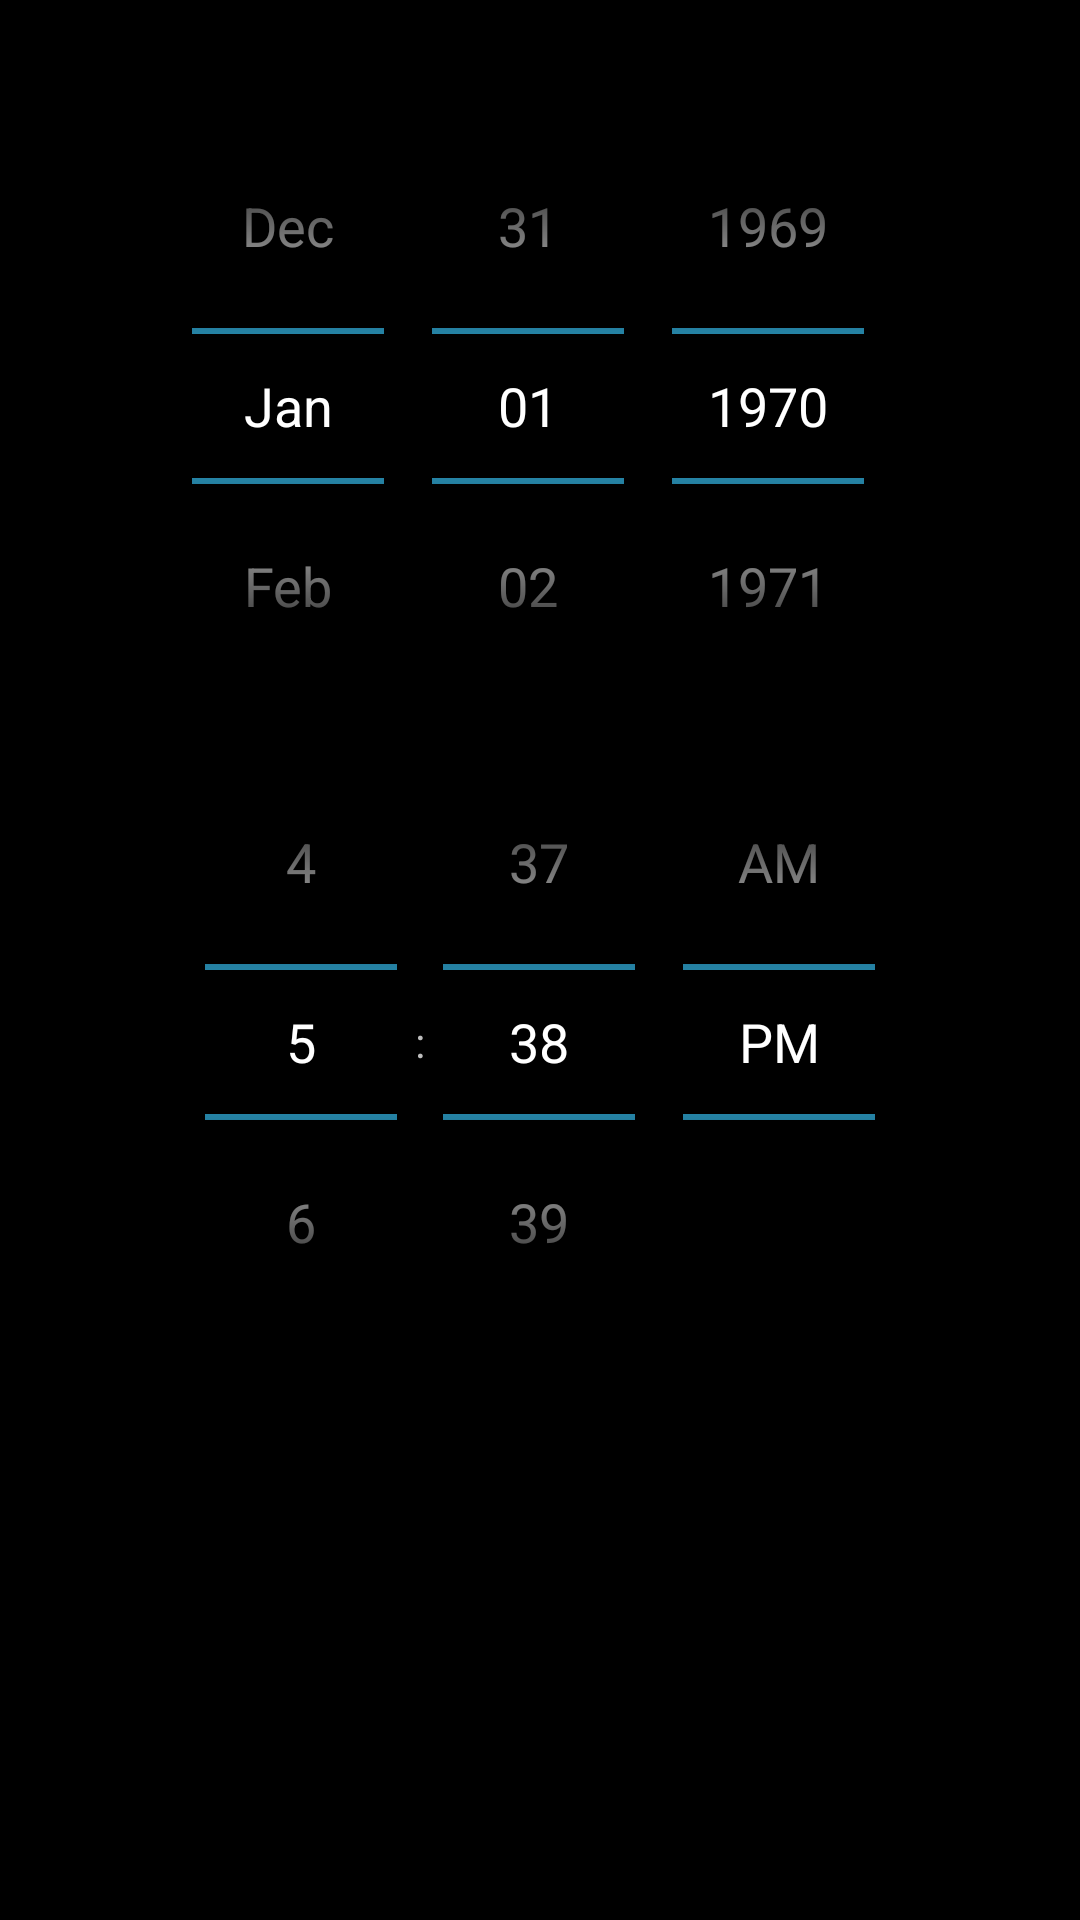

Reconstruct the res/layout file that produces this screen, plus the resources it refers to.
<!-- AndroidManifest.xml: application theme AppTheme -->
<!-- res/layout/date_time_layout.xml -->
<?xml version="1.0" encoding="utf-8"?>
<ScrollView xmlns:android="http://schemas.android.com/apk/res/android"
    android:layout_width="match_parent"
    android:layout_height="match_parent">

    <RelativeLayout
        android:id="@+id/root_date_time"
        android:layout_width="wrap_content"
        android:layout_height="wrap_content"
        android:gravity="center"
        android:orientation="vertical">

        <TextView
            android:layout_width="wrap_content"
            android:layout_height="wrap_content"
            android:textAppearance="?android:attr/textAppearanceLarge"
            android:id="@+id/selected_date"
            android:layout_alignParentTop="true"
            android:layout_centerHorizontal="true"
            android:fontFamily="sans-serif-light"
            android:textColor="@color/text_white" />

        <TimePicker
            android:id="@+id/time_picker"
            android:layout_width="wrap_content"
            android:layout_height="wrap_content"
            android:layout_centerHorizontal="true"
            android:layout_below="@+id/date_picker">
        </TimePicker>

        <DatePicker
            android:id="@+id/date_picker"
            android:layout_width="fill_parent"
            android:layout_height="wrap_content"
            android:calendarViewShown="false"
            android:layout_below="@+id/selected_date"
            android:layout_alignParentLeft="true">
        </DatePicker>


    </RelativeLayout>

</ScrollView>
<!-- resources referenced by this layout -->
<resources>
  <color name="text_white">#FFFFFF</color>
  <style name="AppTheme" parent="AppBaseTheme">
          
  
          <item name="android:actionBarStyle">@style/DarkActionBar</item>
          <item name="android:editTextColor">@color/text_white</item>
  
      </style>
  <style name="AppBaseTheme" parent="@android:style/Theme.Holo">
          
  
      </style>
  <style name="DarkActionBar" parent="@android:style/Widget.Holo.Light.ActionBar.Solid.Inverse">
          <item name="android:background">@color/action_bar_bg</item>
      </style>
  <color name="action_bar_bg">#000000</color>
</resources>
